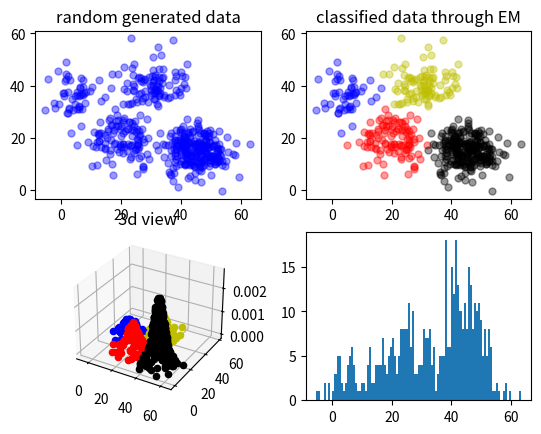

Source code (Python):
import math
import copy
import numpy as np
import matplotlib.pyplot as plt
from mpl_toolkits.mplot3d import Axes3D

#生成随机数据，4个高斯模型
def generate_data(sigma,N,mu1,mu2,mu3,mu4,alpha):
    global X                  #可观测数据集
    X = np.zeros((N, 2))       # 初始化X，2行N列。2维数据，N个样本
    X=np.matrix(X)
    global mu                 #随机初始化mu1，mu2，mu3，mu4
    mu = np.random.random((4,2))
    mu=np.matrix(mu)
    global excep              #期望第i个样本属于第j个模型的概率的期望
    excep=np.zeros((N,4))
    global alpha_             #初始化混合项系数
    alpha_=[0.25,0.25,0.25,0.25]
    for i in range(N):
        if np.random.random(1) < 0.1:  # 生成0-1之间随机数
             #用第一个高斯模型生成2维数据
            X[i,:]  = np.random.multivariate_normal(mu1, sigma, 1)    
        elif 0.1 <= np.random.random(1) < 0.3:
             #用第二个高斯模型生成2维数据
            X[i,:] = np.random.multivariate_normal(mu2, sigma, 1)     
        elif 0.3 <= np.random.random(1) < 0.6:
             #用第三个高斯模型生成2维数据
            X[i,:] = np.random.multivariate_normal(mu3, sigma, 1)     
        else:
             #用第四个高斯模型生成2维数据
            X[i,:] = np.random.multivariate_normal(mu4, sigma, 1)     

    print("可观测数据：\n",X)       #输出可观测样本
    print("初始化的mu1，mu2，mu3，mu4：",mu)      #输出初始化的mu

def e_step(sigma,k,N):
    global X
    global mu
    global excep
    global alpha_
    for i in range(N):
        denom=0
        for j in range(0,k):
              #分母
            denom += alpha_[j]*math.exp(-(X[i,:]-mu[j,:])*sigma.I*np.transpose(X[i,:]-mu[j,:]))/np.sqrt(np.linalg.det(sigma))     
        for j in range(0,k):
              #分子
            numer = math.exp(-(X[i,:]-mu[j,:])*sigma.I*np.transpose(X[i,:]-mu[j,:]))/np.sqrt(np.linalg.det(sigma))      
              #求期望
            excep[i,j]=alpha_[j]*numer/denom    
    print("隐藏变量：\n",excep)

def m_step(k,N):
    global excep
    global X
    global alpha_
    for j in range(0,k):
        denom=0   #分母
        numer=0   #分子
        for i in range(N):
            numer += excep[i,j]*X[i,:]
            denom += excep[i,j]
        mu[j,:] = numer/denom    #求均值
        alpha_[j]=denom/N        #求混合项系数

if __name__ == '__main__':
    iter_num=1000  #迭代次数
    N=500         #样本数目
    k=4            #高斯模型数
    probility = np.zeros(N)    #混合高斯分布
    u1=[5,35]
    u2=[30,40]
    u3=[20,20]
    u4=[45,15]
    sigma=np.matrix([[30, 0], [0, 30]])               #协方差矩阵
    alpha=[0.25,0.25,0.25,0.25]         #混合项系数
    generate_data(sigma,N,u1,u2,u3,u4,alpha)     #生成数据
    #迭代计算
    for i in range(iter_num):
        err=0     #均值误差
        err_alpha=0    #混合项系数误差
        Old_mu = copy.deepcopy(mu)
        Old_alpha = copy.deepcopy(alpha_)
        e_step(sigma,k,N)     # E步
        m_step(k,N)           # M步
        print("迭代次数:",i+1)
        print("估计的均值:",mu)
        print("估计的混合项系数:",alpha_)
        for z in range(k):
             #计算误差
            err += (abs(Old_mu[z,0]-mu[z,0])+abs(Old_mu[z,1]-mu[z,1]))     
            err_alpha += abs(Old_alpha[z]-alpha_[z])
            #达到精度退出迭代
        if (err<=0.001) and (err_alpha<0.001): 
            print("均值误差，混合项系数误差")
            print(err,err_alpha)
            break
        print("最后的mu为：",mu)
    #可视化结果
    # 画生成的原始数据
    print('画画——221')
    plt.subplot(221)
  
     #T散点颜色，s散点大小，alpha透明度，marker散点形状
    plt.scatter(X[:,0].tolist(), X[:,1].tolist(),c='b',s=25,alpha=0.4,marker='o')   
    plt.title('random generated data')
    #画分类好的数据
    print('画画——222')
    plt.subplot(222)
   
    plt.title('classified data through EM')
    order=np.zeros(N)
    color=['b','r','k','y']
    for i in range(N):
        for j in range(k):
            if excep[i,j]==max(excep[i,:]):
                order[i]=j     #选出X[i,:]属于第几个高斯模型
                #计算混合高斯分布
            probility[i] += alpha_[int(order[i])]*math.exp(-(X[i,:]-mu[j,:])*sigma.I*np.transpose(X[i,:]-mu[j,:]))/(np.sqrt(np.linalg.det(sigma))*2*np.pi)    
             #绘制分类后的散点图
        plt.scatter(X[i, 0], X[i, 1], c=color[int(order[i])], s=25, alpha=0.4, marker='o')     
    #绘制三维图像
    ax = plt.subplot(223, projection='3d')
    plt.title('3d view')
    for i in range(N):
        ax.scatter(X[i, 0], X[i, 1], probility[i], c=color[int(order[i])])
    plt.subplot(224)
    plt.hist(X[:,0],100)
    plt.show()